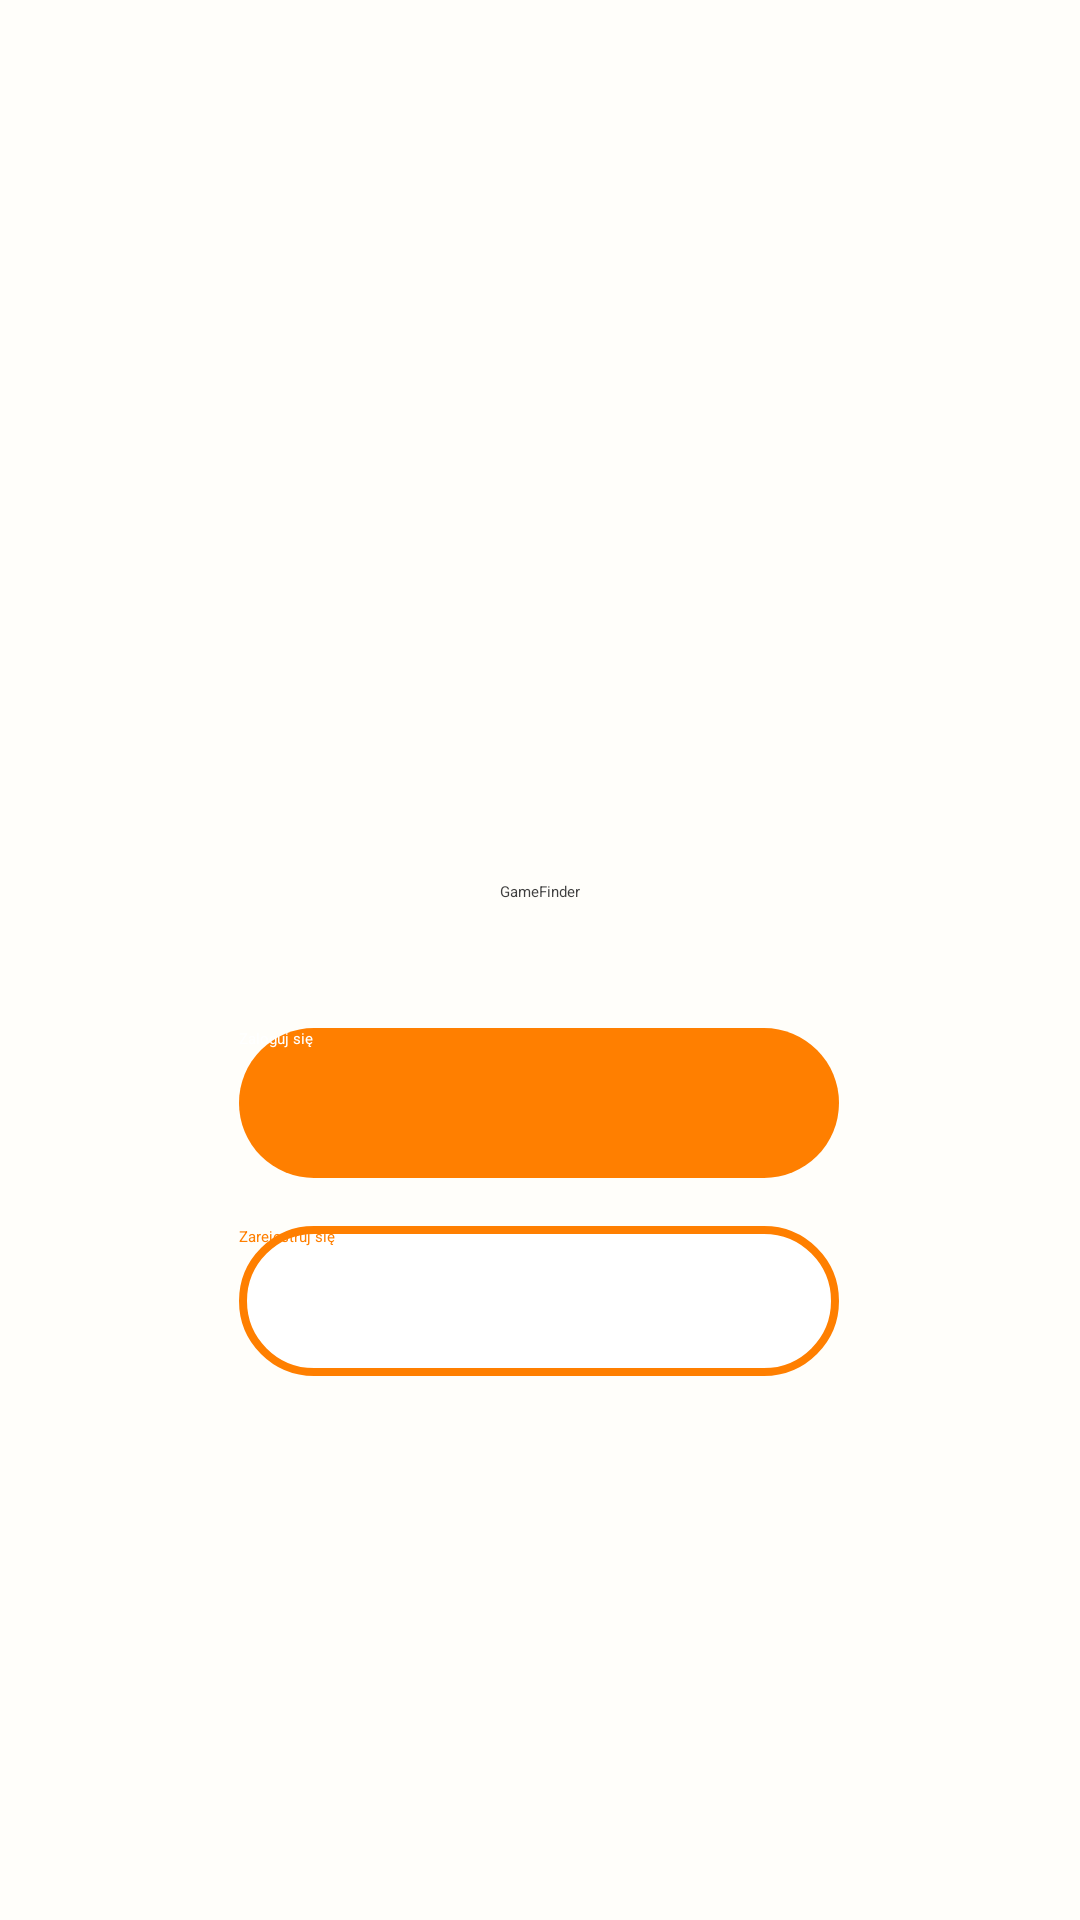

The Android layout XML behind this screen, and the referenced resources:
<!-- AndroidManifest.xml: activity theme AppTheme.NoActionBar -->
<!-- res/layout/activity_main.xml -->
<?xml version="1.0" encoding="utf-8"?>
<androidx.constraintlayout.widget.ConstraintLayout
        xmlns:android="http://schemas.android.com/apk/res/android"
        xmlns:app="http://schemas.android.com/apk/res-auto"
        xmlns:tools="http://schemas.android.com/tools"
        android:layout_width="match_parent"
        android:layout_height="match_parent"
        android:background="@color/background"
        android:backgroundTint="@color/background"
        tools:context=".MainActivity">

    <ImageView
            android:id="@+id/imageView"
            android:layout_width="200dp"
            android:layout_height="200dp"
            android:layout_centerHorizontal="true"
            android:contentDescription="@string/logo"
            app:layout_constraintBottom_toTopOf="@+id/appNameTmp"
            app:layout_constraintEnd_toEndOf="parent"
            app:layout_constraintStart_toStartOf="parent"
            app:layout_constraintTop_toTopOf="parent"
            app:layout_constraintVertical_bias="0.833"
            app:srcCompat="@drawable/gf_logo" />

    <TextView
            android:id="@+id/appNameTmp"
            android:layout_height="wrap_content"
            android:layout_width="wrap_content"
            android:text="@string/app_name"
            android:textAppearance="@style/TextAppearance.AppCompat.Large"
            android:textColor="#3F3F3F"
            app:layout_constraintBottom_toBottomOf="parent"
            app:layout_constraintEnd_toEndOf="parent"
            app:layout_constraintStart_toStartOf="parent"
            app:layout_constraintTop_toTopOf="parent"
            app:layout_constraintVertical_bias="0.464"
            />

    <LinearLayout
            android:id="@+id/linearLayout2"
            android:layout_height="wrap_content"
            android:layout_marginTop="8dp"
            android:layout_width="wrap_content"
            android:orientation="vertical"
            app:layout_constraintBottom_toBottomOf="parent"
            app:layout_constraintEnd_toEndOf="parent"
            app:layout_constraintHorizontal_bias="0.497"
            app:layout_constraintStart_toStartOf="parent"
            app:layout_constraintTop_toBottomOf="@+id/appNameTmp"
            app:layout_constraintVertical_bias="0.158"
            >

        <Button
                android:background="@drawable/rounded_button"
                android:backgroundTint="@color/accent"
                android:id="@+id/loginButton"
                android:layout_height="50dp"
                android:layout_marginBottom="16dp"
                android:layout_width="200dp"
                android:text="@string/log_in"
                android:textColor="#FFFFFF"
                />

        <Button
                android:background="@drawable/rounded_button_outline_bold"
                android:id="@+id/registerButton"
                android:layout_height="50dp"
                android:layout_width="200dp"
                android:text="@string/sign_in"
                android:textColor="@color/accent"
                />
    </LinearLayout>


</androidx.constraintlayout.widget.ConstraintLayout>
<!-- resources referenced by this layout -->
<resources>
  <color name="accent">#FF7F00</color>
  <color name="background">#FFFEFA</color>
  <!-- drawable gf_logo: png bitmap (mipmap-hdpi, 1515 bytes) -->
  <!-- drawable rounded_button (drawable) -->
  <?xml version="1.0" encoding="utf-8"?>
      <shape xmlns:android="http://schemas.android.com/apk/res/android"
              android:shape="rectangle" >
  
          <corners
                  android:bottomLeftRadius="30dp"
                  android:bottomRightRadius="30dp"
                  android:radius="60dp"
                  android:topLeftRadius="30dp"
                  android:topRightRadius="30dp" />
  
          <solid android:color="#CFCFCF" />
  
          <padding
                  android:bottom="0dp"
                  android:left="0dp"
                  android:right="0dp"
                  android:top="0dp" />
  
          <size
                  android:height="60dp"
                  android:width="270dp" />
  
      </shape>
  <!-- drawable rounded_button_outline_bold (drawable) -->
  <?xml version="1.0" encoding="utf-8"?>
  <shape xmlns:android="http://schemas.android.com/apk/res/android">
  
  
      <corners
      android:bottomLeftRadius="30dp"
      android:bottomRightRadius="30dp"
      android:radius="60dp"
      android:topLeftRadius="30dp"
      android:topRightRadius="30dp" />
  
      <solid android:color="#FFFFFF" />
  
      <padding
      android:bottom="0dp"
      android:left="0dp"
      android:right="0dp"
      android:top="0dp" />
  
      <size
      android:height="60dp"
      android:width="270dp" />
      <stroke android:width="8px" android:color="#FF7F00" />
  
  </shape>
  <string name="app_name">GameFinder</string>
  <string name="log_in">Zaloguj się</string>
  <string name="logo">Logo</string>
  <string name="sign_in">Zarejestruj się</string>
</resources>
